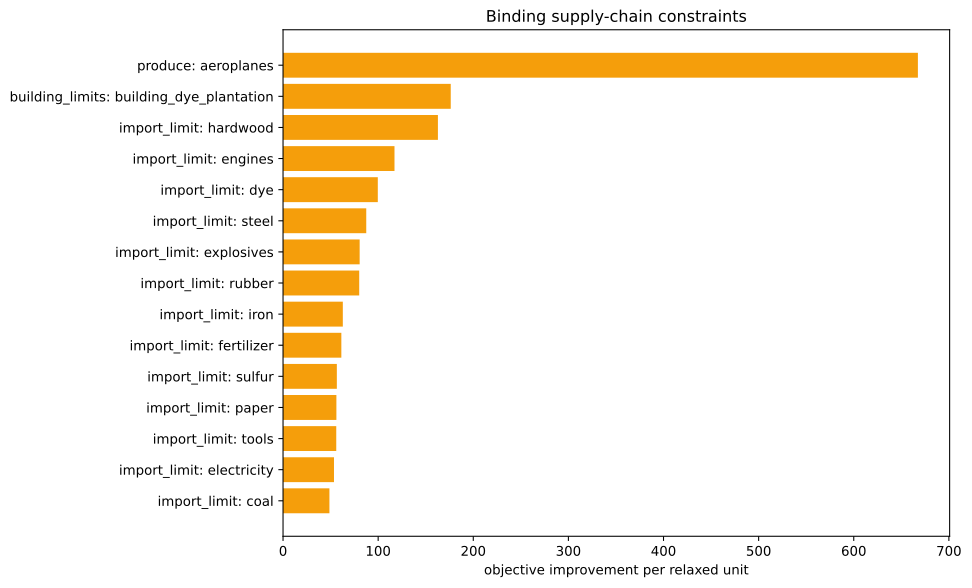

Values plotted in this chart, from the file beside it:
kind, family, label, realized_value, bound, slack, residual, binding, solver_marginal, improvement_per_unit
inequality, import_limit, ammunition, 0.0, 0.0, 0.0, 0.0, True, -0.0, 0.0
inequality, import_limit, small_arms, 0.0, 0.0, 0.0, 0.0, True, -0.0, 0.0
inequality, import_limit, artillery, 0.0, 0.0, 0.0, 0.0, True, -0.0, 0.0
inequality, import_limit, tanks, 0.0, 0.0, 0.0, 0.0, True, -0.0, 0.0
inequality, import_limit, aeroplanes, -1250, 0.0, 1250, 0.0, False, -0.0, 0.0
inequality, import_limit, manowars, 0.0, 0.0, 0.0, 0.0, True, -0.0, 0.0
inequality, import_limit, ironclads, 0.0, 0.0, 0.0, 0.0, True, -0.0, 0.0
inequality, import_limit, grain, 0.0, 0.0, 0.0, 0.0, True, -0.0, 0.0
inequality, import_limit, fish, 0.0, 0.0, 0.0, 0.0, True, -0.0, 0.0
inequality, import_limit, fabric, 0.0, 0.0, 0.0, 0.0, True, -48.05, 48.05
inequality, import_limit, wood, -8.526512829121202e-14, 0.0, 8.526512829121202e-14, 0.0, True, -9.325, 9.325
inequality, import_limit, groceries, 0.0, 0.0, 0.0, 0.0, True, -0.0, 0.0
inequality, import_limit, clothes, 0.0, 0.0, 0.0, 0.0, True, -0.0, 0.0
inequality, import_limit, furniture, 0.0, 0.0, 0.0, 0.0, True, -0.0, 0.0
inequality, import_limit, paper, 0.0, 0.0, 0.0, 0.0, True, -56.09, 56.09
inequality, import_limit, services, 0.0, 0.0, 0.0, 0.0, True, -0.0, 0.0
inequality, import_limit, transportation, 1.1368683772161603e-13, 0.0, -1.1368683772161603e-13, 0.0, True, -43.88, 43.88
inequality, import_limit, electricity, 5.684341886080801e-13, 0.0, -5.684341886080801e-13, 0.0, True, -53.57, 53.57
inequality, import_limit, merchant_marine, 0.0, 0.0, 0.0, 0.0, True, -0.0, 0.0
inequality, import_limit, clippers, 0.0, 0.0, 0.0, 0.0, True, -0.0, 0.0
inequality, import_limit, steamers, 0.0, 0.0, 0.0, 0.0, True, -0.0, 0.0
inequality, import_limit, silk, 0.0, 0.0, 0.0, 0.0, True, -0.0, 0.0
inequality, import_limit, dye, 0.0, 0.0, 0.0, 0.0, True, -99.63, 99.63
inequality, import_limit, sulfur, 0.0, 0.0, 0.0, 0.0, True, -56.57, 56.57
inequality, import_limit, coal, -9.663381206337363e-13, 0.0, 9.663381206337363e-13, 0.0, True, -48.77, 48.77
inequality, import_limit, iron, 7.105427357601002e-15, 0.0, -7.105427357601002e-15, 0.0, True, -62.85, 62.85
inequality, import_limit, lead, 0.0, 0.0, 0.0, 0.0, True, -0.0, 0.0
inequality, import_limit, hardwood, 0.0, 0.0, 0.0, 0.0, True, -162.8, 162.8
inequality, import_limit, rubber, 0.0, 0.0, 0.0, 0.0, True, -80.09, 80.09
inequality, import_limit, oil, 0.0, 0.0, 0.0, 0.0, True, -46.11, 46.11
inequality, import_limit, engines, 2.2737367544323206e-13, 0.0, -2.2737367544323206e-13, 0.0, True, -117.2, 117.2
inequality, import_limit, steel, -2.7284841053187847e-12, 0.0, 2.7284841053187847e-12, 0.0, True, -87.49, 87.49
inequality, import_limit, glass, 0.0, 0.0, 0.0, 0.0, True, -0.0, 0.0
inequality, import_limit, fertilizer, 0.0, 0.0, 0.0, 0.0, True, -61.3, 61.3
inequality, import_limit, tools, 4.803268893738277e-12, 0.0, -4.803268893738277e-12, 0.0, True, -55.95, 55.95
inequality, import_limit, explosives, 0.0, 0.0, 0.0, 0.0, True, -80.55, 80.55
inequality, import_limit, porcelain, 0.0, 0.0, 0.0, 0.0, True, -0.0, 0.0
inequality, import_limit, meat, 0.0, 0.0, 0.0, 0.0, True, -0.0, 0.0
inequality, import_limit, fruit, 0.0, 0.0, 0.0, 0.0, True, -0.0, 0.0
inequality, import_limit, liquor, 0.0, 0.0, 0.0, 0.0, True, -0.0, 0.0
inequality, import_limit, wine, 0.0, 0.0, 0.0, 0.0, True, -0.0, 0.0
inequality, import_limit, tea, 0.0, 0.0, 0.0, 0.0, True, -0.0, 0.0
inequality, import_limit, coffee, 0.0, 0.0, 0.0, 0.0, True, -0.0, 0.0
inequality, import_limit, sugar, 0.0, 0.0, 0.0, 0.0, True, -0.0, 0.0
inequality, import_limit, tobacco, 0.0, 0.0, 0.0, 0.0, True, -0.0, 0.0
inequality, import_limit, opium, 0.0, 0.0, 0.0, 0.0, True, -0.0, 0.0
inequality, import_limit, automobiles, -2500, 0.0, 2500, 0.0, False, -0.0, 0.0
inequality, import_limit, telephones, 0.0, 0.0, 0.0, 0.0, True, -0.0, 0.0
inequality, import_limit, radios, 0.0, 0.0, 0.0, 0.0, True, -0.0, 0.0
inequality, import_limit, luxury_clothes, 0.0, 0.0, 0.0, 0.0, True, -0.0, 0.0
inequality, import_limit, luxury_furniture, 0.0, 0.0, 0.0, 0.0, True, -0.0, 0.0
inequality, import_limit, gold, 0.0, 0.0, 0.0, 0.0, True, -0.0, 0.0
inequality, import_limit, fine_art, 0.0, 0.0, 0.0, 0.0, True, -0.0, 0.0
inequality, produce, aeroplanes, -1250, -1250, 0.0, 0.0, True, -667.4, 667.4
inequality, building_limits, building_dye_plantation, 0.0, 0.0, 0.0, 0.0, True, -176.3, 176.3
equality, era_cap, era_cap, 0.0, 0.0, , 0.0, True, -0.0, 
equality, banned_pms, pm_diesel_engines+pm_oil-fired_plant+pm_…, 0.0, 0.0, , 0.0, True, -3603, 
equality, banned_building_groups, bg_gold_fields, 0.0, 0.0, , 0.0, True, -0.0, 
equality, banned_building_groups, bg_army, 0.0, 0.0, , 0.0, True, -0.0, 
equality, banned_building_groups, bg_conscription, 0.0, 0.0, , 0.0, True, -0.0, 
... 18 more rows
